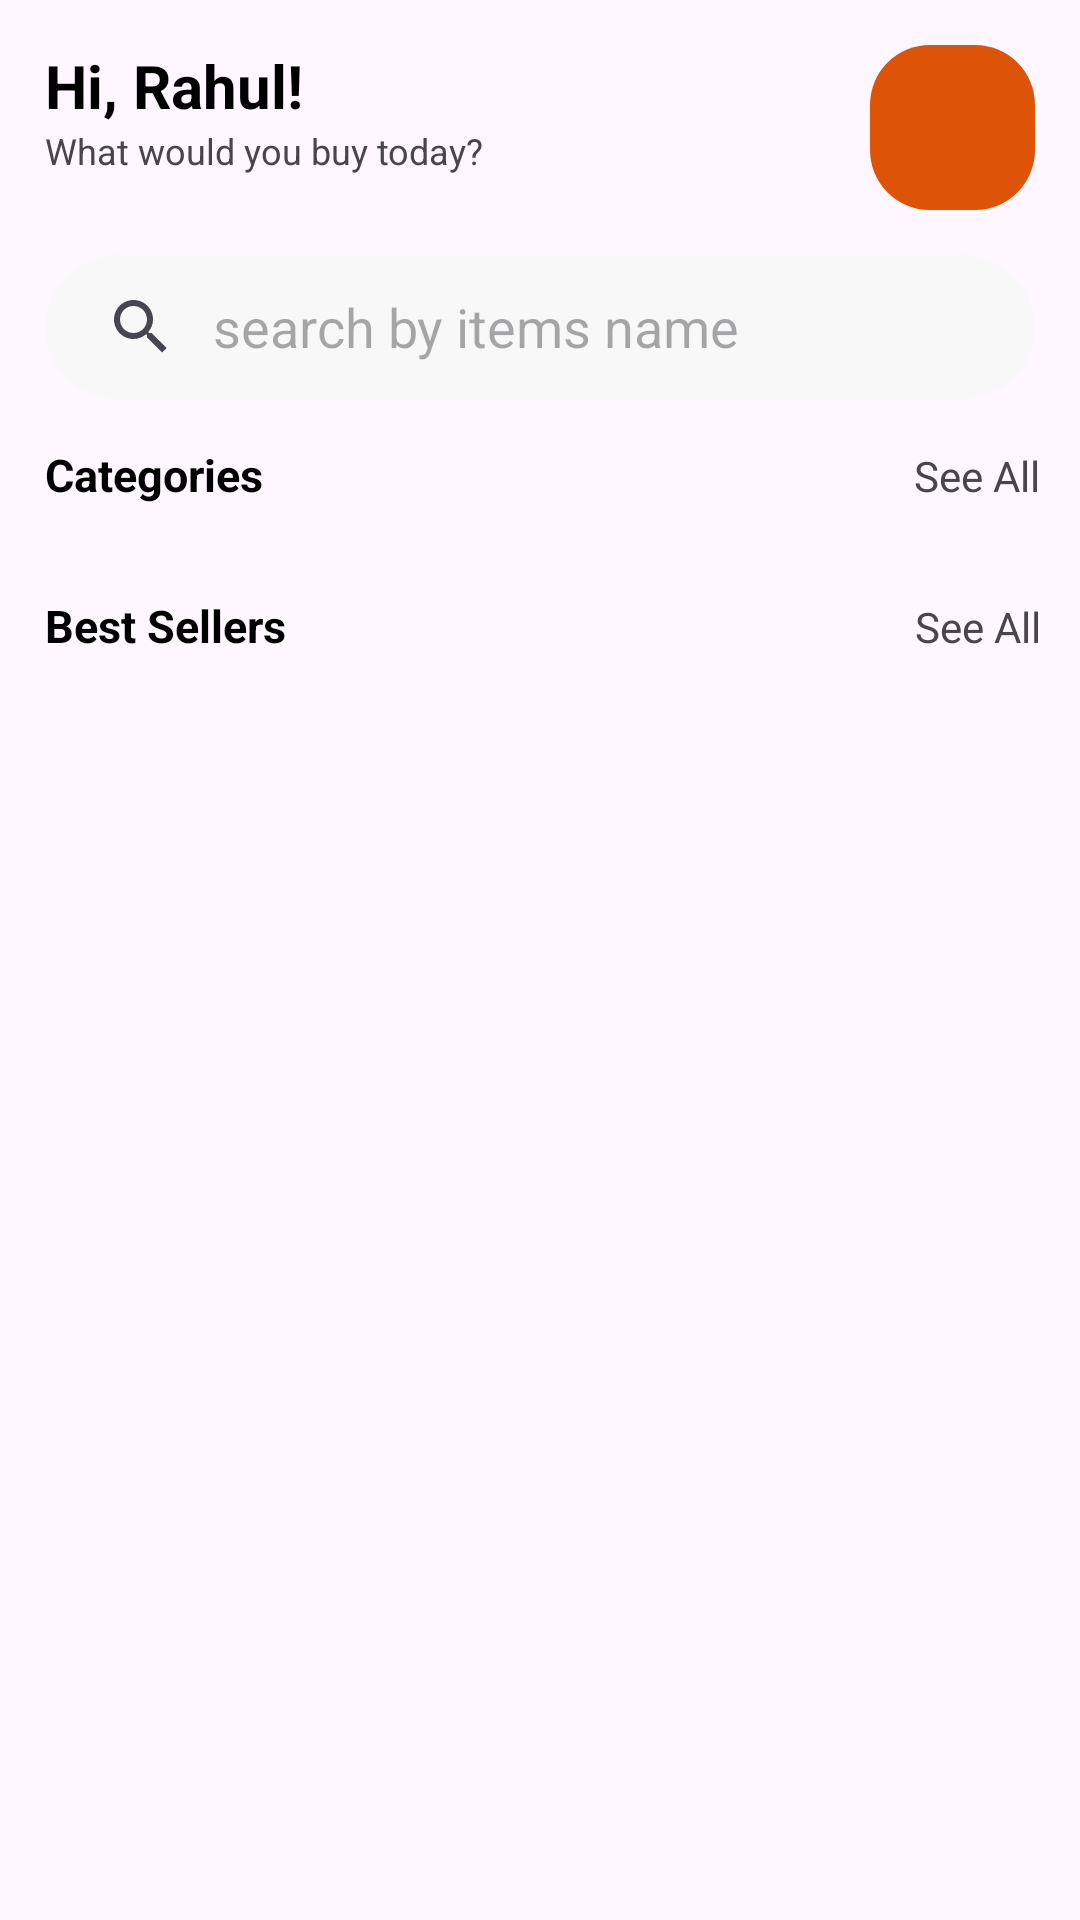

Here is an Android app screen rendered from its layout file. Give the layout XML and the strings, colors and styles it references.
<!-- AndroidManifest.xml: application theme Theme.Jhakadi -->
<!-- res/layout/fragment_home.xml -->
<?xml version="1.0" encoding="utf-8"?>
<layout xmlns:android="http://schemas.android.com/apk/res/android"
    xmlns:tools="http://schemas.android.com/tools"
    xmlns:app="http://schemas.android.com/apk/res-auto"
    tools:context=".Fragment.HomeFragment">

    <androidx.constraintlayout.widget.ConstraintLayout
        android:layout_width="match_parent"
        android:layout_height="match_parent">

        <LinearLayout
            android:id="@+id/layout"
            android:layout_width="match_parent"
            android:layout_height="wrap_content"
            android:orientation="horizontal"
            android:layout_marginLeft="15dp"
            android:layout_marginTop="15dp"
            android:layout_marginRight="15dp"
            app:layout_constraintStart_toStartOf="parent"
            app:layout_constraintTop_toTopOf="parent">

            <LinearLayout
                android:layout_width="wrap_content"
                android:layout_height="wrap_content"
                android:layout_weight="1"
                android:orientation="vertical">

                <TextView
                    android:layout_width="wrap_content"
                    android:layout_height="wrap_content"
                    android:text="Hi, Rahul!"
                    android:textColor="@color/black"
                    android:textStyle="bold"
                    android:textSize="20sp" />

                <TextView
                    android:layout_width="wrap_content"
                    android:layout_height="wrap_content"
                    android:text="What would you buy today?"
                    android:textSize="12sp"/>
            </LinearLayout>

            <ImageView
                android:layout_width="55sp"
                android:layout_height="55sp"
                android:padding="15dp"
                android:src="@drawable/carticon"
                android:background="@drawable/organebutton"
                android:scaleType="centerInside"
                app:tint="@color/white" />

        </LinearLayout>

        <androidx.appcompat.widget.SearchView
            android:id="@+id/search"
            android:layout_width="match_parent"
            android:layout_height="wrap_content"
            android:layout_marginLeft="15dp"
            android:layout_marginTop="15dp"
            android:layout_marginRight="15dp"
            android:background="@drawable/background_search1"
            app:queryBackground="@null"
            app:iconifiedByDefault="false"
            app:queryHint="search by items name"
            app:layout_constraintTop_toBottomOf="@+id/layout" />


        <TextView
            android:id="@+id/textView9"
            android:layout_width="wrap_content"
            android:layout_height="wrap_content"
            android:layout_marginLeft="15dp"
            android:layout_marginTop="15dp"
            android:text="Categories"
            android:textColor="@color/black"
            android:textSize="15dp"
            android:textStyle="bold"
            app:layout_constraintStart_toStartOf="parent"
            app:layout_constraintTop_toBottomOf="@+id/search" />

        <TextView
            android:id="@+id/seeall0"
            android:layout_width="wrap_content"
            android:layout_height="wrap_content"
            android:layout_marginTop="16dp"
            android:text="See All"
            app:layout_constraintEnd_toEndOf="parent"
            app:layout_constraintHorizontal_bias="0.942"
            app:layout_constraintStart_toEndOf="@+id/textView9"
            app:layout_constraintTop_toBottomOf="@+id/search" />

        <androidx.recyclerview.widget.RecyclerView
            android:id="@+id/categoriesrecycleview"
            android:layout_width="match_parent"
            android:layout_height="wrap_content"
            android:layout_marginLeft="15dp"
            android:layout_marginTop="15dp"
            android:layout_marginRight="15dp"
            android:orientation="horizontal"
            app:layout_constraintTop_toBottomOf="@+id/textView9"/>


        <TextView
            android:id="@+id/textView10"
            android:layout_width="wrap_content"
            android:layout_height="wrap_content"
            android:layout_marginLeft="15dp"
            android:layout_marginTop="15dp"
            android:text="Best Sellers"
            android:textColor="@color/black"
            android:textSize="15dp"
            android:textStyle="bold"
            app:layout_constraintStart_toStartOf="parent"
            app:layout_constraintTop_toBottomOf="@+id/categoriesrecycleview" />

        <TextView
            android:id="@+id/seeall1"
            android:layout_width="wrap_content"
            android:layout_height="wrap_content"
            android:layout_marginTop="16dp"
            android:text="See All"
            app:layout_constraintEnd_toEndOf="parent"
            app:layout_constraintHorizontal_bias="0.942"
            app:layout_constraintStart_toEndOf="@+id/textView10"
            app:layout_constraintTop_toBottomOf="@+id/categoriesrecycleview" />

        <androidx.recyclerview.widget.RecyclerView
            android:id="@+id/bestsellersrecycleview"
            android:layout_width="match_parent"
            android:layout_height="0dp"
            android:layout_marginLeft="15dp"
            android:layout_marginTop="15dp"
            android:layout_marginRight="15dp"
            app:layout_constraintBottom_toBottomOf="parent"
            app:layout_constraintTop_toBottomOf="@+id/textView10"/>

    </androidx.constraintlayout.widget.ConstraintLayout>

</layout>
<!-- resources referenced by this layout -->
<resources>
  <color name="black">#FF000000</color>
  <color name="white">#FFFFFFFF</color>
  <!-- drawable background_search1 (drawable) -->
  <?xml version="1.0" encoding="utf-8"?>
  <selector xmlns:android="http://schemas.android.com/apk/res/android">
  <item>
      <shape>
          <solid android:color="#F8F8F8"/>
          <corners android:radius="25dp"/>
      </shape>
  </item>
  </selector>
  <!-- drawable organebutton (drawable) -->
  <?xml version="1.0" encoding="utf-8"?>
  <selector xmlns:android="http://schemas.android.com/apk/res/android">
  <item>
      <shape android:shape="rectangle">
          <solid android:color="#DD5308"/>
          <corners android:radius="20dp"/>
      </shape>
  </item>
  </selector>
  <style name="Theme.Jhakadi" parent="Base.Theme.Jhakadi" />
  <style name="Base.Theme.Jhakadi" parent="Theme.Material3.DayNight.NoActionBar">
          
          
      </style>
</resources>
